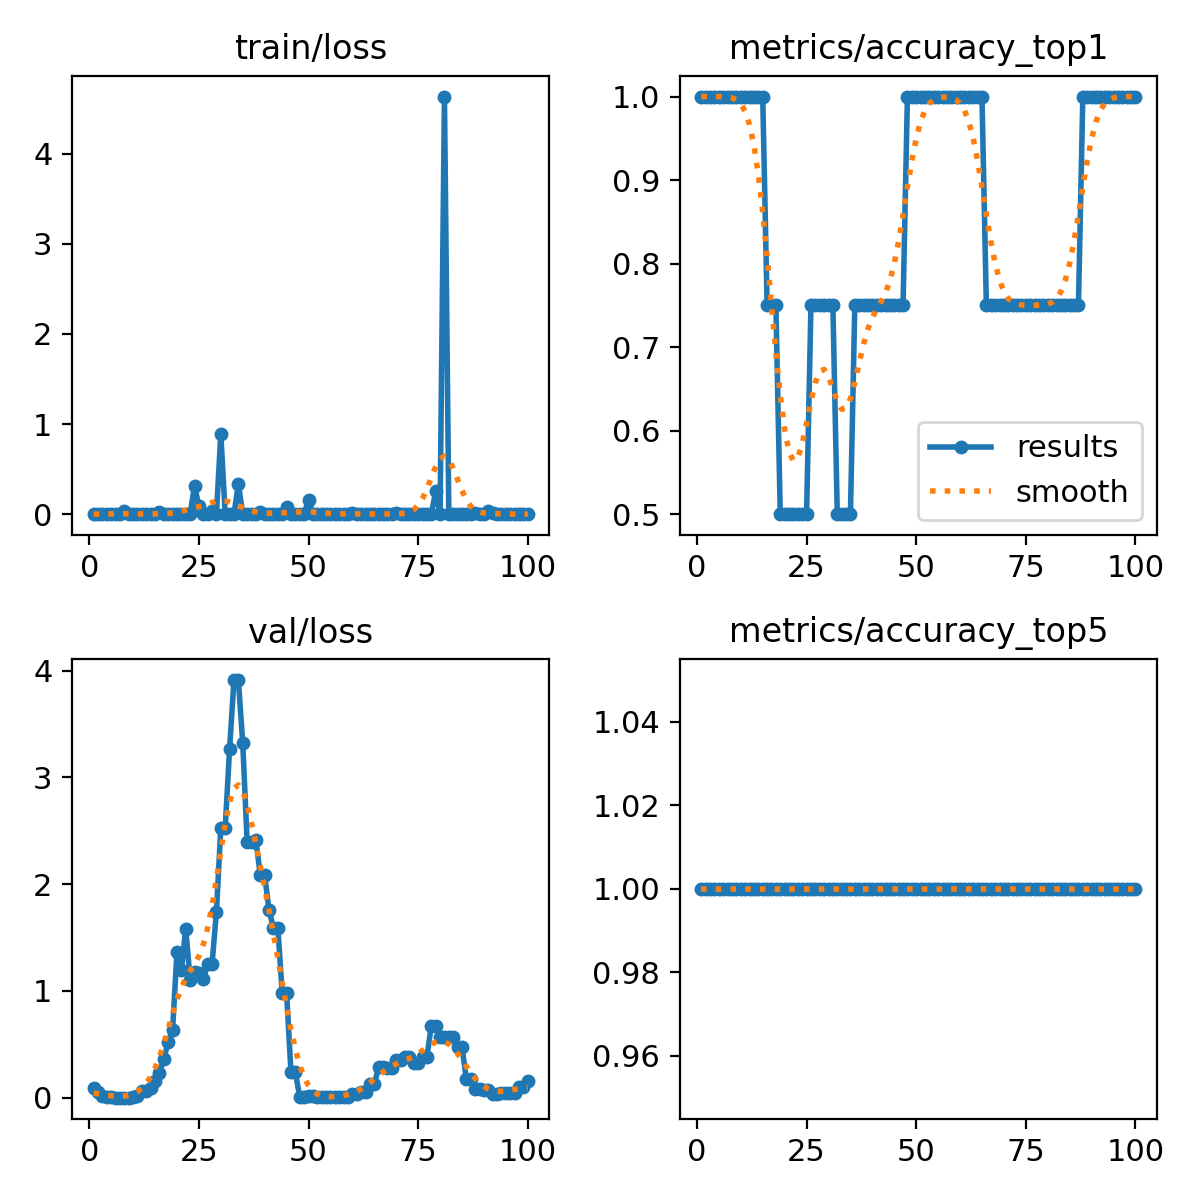

The table this chart was drawn from, first rows:
epoch, time, train/loss, metrics/accuracy_top1, metrics/accuracy_top5, val/loss, lr/pg0, lr/pg1, lr/pg2
1, 0.8521, 2e-05, 1, 1, 0.09537, 1.667e-05, 1.667e-05, 1.667e-05
2, 1.726, 0.00031, 1, 1, 0.0524, 4.95149e-05, 4.95149e-05, 4.95149e-05
3, 2.605, 1e-05, 1, 1, 0.01366, 8.16997e-05, 8.16997e-05, 8.16997e-05
4, 3.476, 0, 1, 1, 0.01044, 0.0001132, 0.0001132, 0.0001132
5, 4.357, 0, 1, 1, 0.00418, 0.0001441, 0.0001441, 0.0001441
6, 5.236, 0.00031, 1, 1, 0.00107, 0.0001743, 0.0001743, 0.0001743
7, 6.118, 1e-05, 1, 1, 0.00058, 0.0002038, 0.0002038, 0.0002038
8, 7.015, 0.03221, 1, 1, 0.00036, 0.0002327, 0.0002327, 0.0002327
9, 7.988, 0, 1, 1, 0.001, 0.0002609, 0.0002609, 0.0002609
10, 8.864, 1e-05, 1, 1, 0.00626, 0.0002885, 0.0002885, 0.0002885
11, 9.74, 0, 1, 1, 0.01605, 0.0003154, 0.0003154, 0.0003154
12, 10.62, 0.00058, 1, 1, 0.05848, 0.0003417, 0.0003417, 0.0003417
13, 11.5, 0, 1, 1, 0.06341, 0.0003672, 0.0003672, 0.0003672
14, 12.38, 0, 1, 1, 0.09471, 0.0003922, 0.0003922, 0.0003922
15, 13.26, 0.00018, 1, 1, 0.1604, 0.0004164, 0.0004164, 0.0004164
16, 14.15, 0.02306, 0.75, 1, 0.2361, 0.00044, 0.00044, 0.00044
17, 15, 0, 0.75, 1, 0.3617, 0.000463, 0.000463, 0.000463
18, 15.88, 0.00101, 0.75, 1, 0.5222, 0.0004853, 0.0004853, 0.0004853
19, 16.76, 1e-05, 0.5, 1, 0.6325, 0.0005069, 0.0005069, 0.0005069
20, 17.64, 5e-05, 0.5, 1, 1.366, 0.0005278, 0.0005278, 0.0005278
21, 18.52, 7e-05, 0.5, 1, 1.193, 0.0005481, 0.0005481, 0.0005481
22, 19.4, 1e-05, 0.5, 1, 1.581, 0.0005678, 0.0005678, 0.0005678
23, 20.29, 2e-05, 0.5, 1, 1.106, 0.0005868, 0.0005868, 0.0005868
24, 21.17, 0.3173, 0.5, 1, 1.172, 0.0006051, 0.0006051, 0.0006051
25, 22.06, 0.08721, 0.5, 1, 1.168, 0.0006228, 0.0006228, 0.0006228
26, 22.97, 0.00129, 0.75, 1, 1.111, 0.0006398, 0.0006398, 0.0006398
27, 23.85, 5e-05, 0.75, 1, 1.25, 0.0006561, 0.0006561, 0.0006561
28, 24.74, 0.03367, 0.75, 1, 1.25, 0.0006718, 0.0006718, 0.0006718
29, 25.63, 0.00242, 0.75, 1, 1.741, 0.0006868, 0.0006868, 0.0006868
30, 26.51, 0.8901, 0.75, 1, 2.527, 0.0007012, 0.0007012, 0.0007012
31, 27.39, 0.00011, 0.75, 1, 2.527, 0.0007149, 0.0007149, 0.0007149
32, 28.27, 0, 0.5, 1, 3.264, 0.0007279, 0.0007279, 0.0007279
33, 29.16, 0.00014, 0.5, 1, 3.911, 0.0007403, 0.0007403, 0.0007403
34, 30.04, 0.3343, 0.5, 1, 3.911, 0.000752, 0.000752, 0.000752
35, 30.92, 0.00061, 0.5, 1, 3.322, 0.0007631, 0.0007631, 0.0007631
36, 31.81, 3e-05, 0.75, 1, 2.397, 0.0007735, 0.0007735, 0.0007735
37, 32.68, 3e-05, 0.75, 1, 2.397, 0.0007832, 0.0007832, 0.0007832
38, 33.57, 0, 0.75, 1, 2.409, 0.0007923, 0.0007923, 0.0007923
39, 34.46, 0.02211, 0.75, 1, 2.083, 0.0008007, 0.0008007, 0.0008007
40, 35.34, 7e-05, 0.75, 1, 2.083, 0.0008085, 0.0008085, 0.0008085
41, 36.23, 2e-05, 0.75, 1, 1.753, 0.0008156, 0.0008156, 0.0008156
42, 37.12, 0.0002, 0.75, 1, 1.593, 0.000822, 0.000822, 0.000822
43, 38.02, 0.00059, 0.75, 1, 1.593, 0.0008278, 0.0008278, 0.0008278
44, 38.9, 0.00028, 0.75, 1, 0.9843, 0.0008329, 0.0008329, 0.0008329
45, 39.78, 0.08343, 0.75, 1, 0.9843, 0.0008374, 0.0008374, 0.0008374
46, 40.66, 4e-05, 0.75, 1, 0.2382, 0.0008412, 0.0008412, 0.0008412
47, 41.54, 0.0001, 0.75, 1, 0.2382, 0.0008443, 0.0008443, 0.0008443
48, 52.23, 0.0005, 1, 1, 0.00562, 0.0008468, 0.0008468, 0.0008468
49, 53.14, 0.00363, 1, 1, 0.00562, 0.0008486, 0.0008486, 0.0008486
50, 54.33, 0.1621, 1, 1, 0.01234, 0.0008498, 0.0008498, 0.0008498
51, 55.24, 3e-05, 1, 1, 0.01234, 0.0008418, 0.0008418, 0.0008418
52, 56.13, 4e-05, 1, 1, 0.0053, 0.0008253, 0.0008253, 0.0008253
53, 57.06, 0.00013, 1, 1, 0.0053, 0.0008088, 0.0008088, 0.0008088
54, 57.95, 1e-05, 1, 1, 0.00357, 0.0007923, 0.0007923, 0.0007923
55, 58.84, 2e-05, 1, 1, 0.00357, 0.0007758, 0.0007758, 0.0007758
56, 59.73, 0.0064, 1, 1, 0.0059, 0.0007593, 0.0007593, 0.0007593
57, 60.62, 0, 1, 1, 0.0059, 0.0007428, 0.0007428, 0.0007428
58, 61.52, 0.00409, 1, 1, 0.01098, 0.0007263, 0.0007263, 0.0007263
59, 62.41, 0.0028, 1, 1, 0.01098, 0.0007098, 0.0007098, 0.0007098
60, 63.3, 0.01329, 1, 1, 0.03275, 0.0006933, 0.0006933, 0.0006933
... 40 more rows
